Photos from the image-classification dataset "plant_diseases" in the GitHub repository Aomitoo/Plant-Project. Its 35 classes are: alternaria leaf blight, anthocyanosis, anthracnose, aphid, aphid effects, ascochyta blight, bacterial spot, black chaff, black rot, black spots, botrytis cinerea, burn, downy mildew, dry rot, edema, grey mold, healthy, late blight, leaf deformation, leaf miners, loss of foliage turgor, marginal leaf necrosis, mealybug, mechanical damage, mosaic virus, nutrient deficiency, powdery mildew, rust, scale, shot hole, sooty mold, spider mite, thrips, whitefly, wilting.

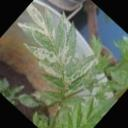
Label: leaf miners

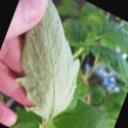
Label: edema

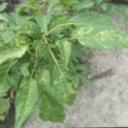
Label: mosaic virus

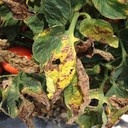
Label: bacterial spot

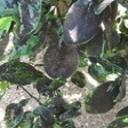
Label: sooty mold

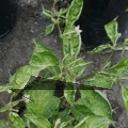
Label: leaf deformation
